Dataset: data (GitHub, Griffin98/image_classifier). Classes: blueberry, cherry, peach, raspberry, walnut.

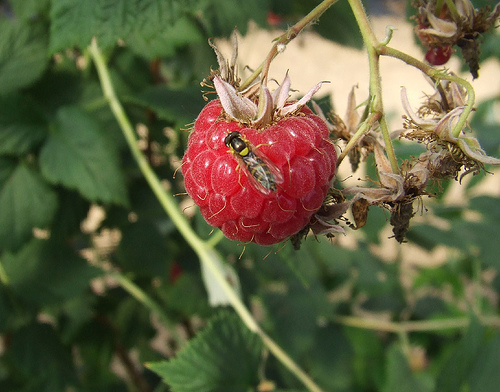
Label: raspberry

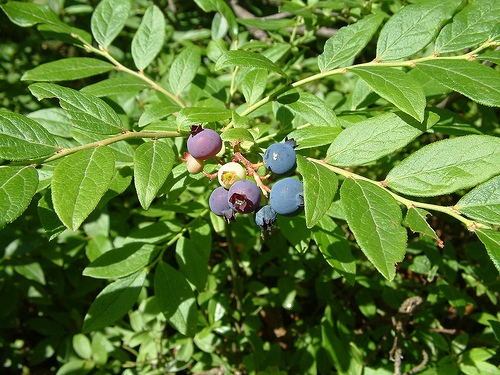
Label: blueberry

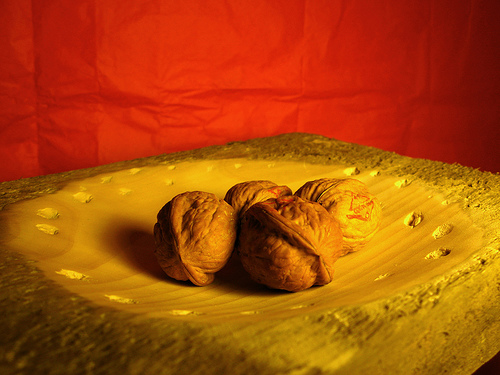
Label: walnut

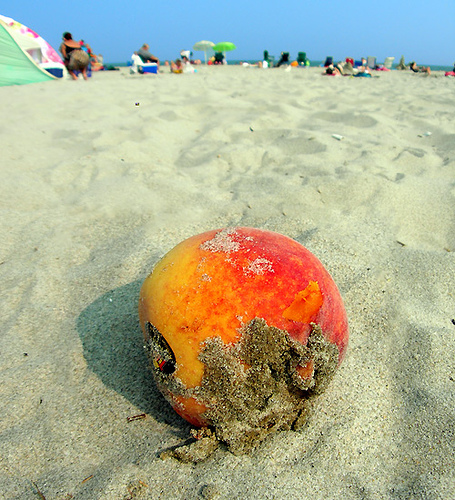
Label: peach

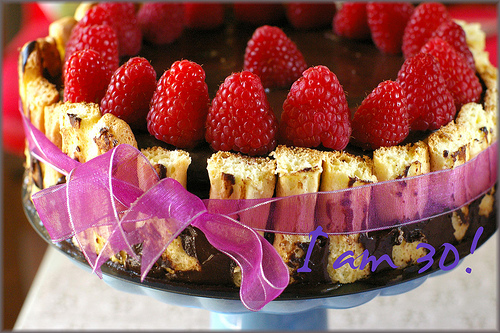
Label: raspberry

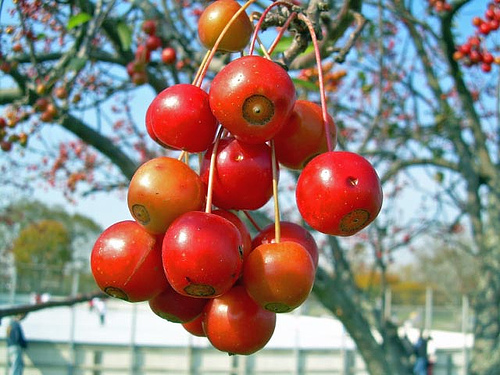
Label: cherry
